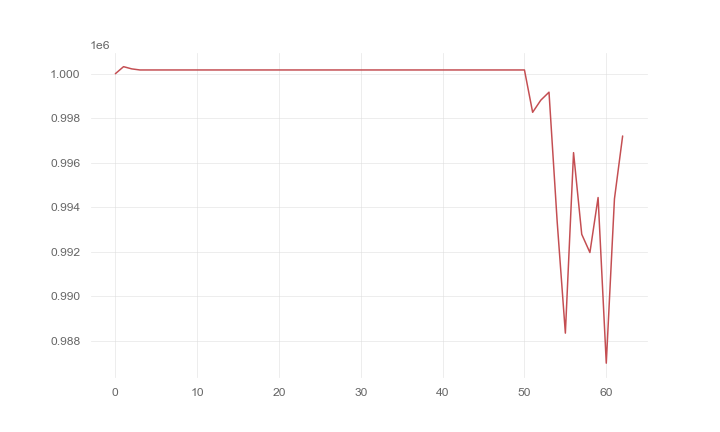

Data behind this chart, as committed beside it:
, 0
0, 1000000
1, 1000316
2, 1000217
3, 1000168
4, 1000168
5, 1000168
6, 1000168
7, 1000168
8, 1000168
9, 1000168
10, 1000168
11, 1000168
12, 1000168
13, 1000168
14, 1000168
15, 1000168
16, 1000168
17, 1000168
18, 1000168
19, 1000168
20, 1000168
21, 1000168
22, 1000168
23, 1000168
24, 1000168
25, 1000168
26, 1000168
27, 1000168
28, 1000168
29, 1000168
30, 1000168
31, 1000168
32, 1000168
33, 1000168
34, 1000168
35, 1000168
36, 1000168
37, 1000168
38, 1000168
39, 1000168
40, 1000168
41, 1000168
42, 1000168
43, 1000168
44, 1000168
45, 1000168
46, 1000168
47, 1000168
48, 1000168
49, 1000168
50, 1000168
51, 998267
52, 998813
53, 999170
54, 993351
55, 988352
56, 996456
57, 992791
58, 991972
59, 994441
... 3 more rows
